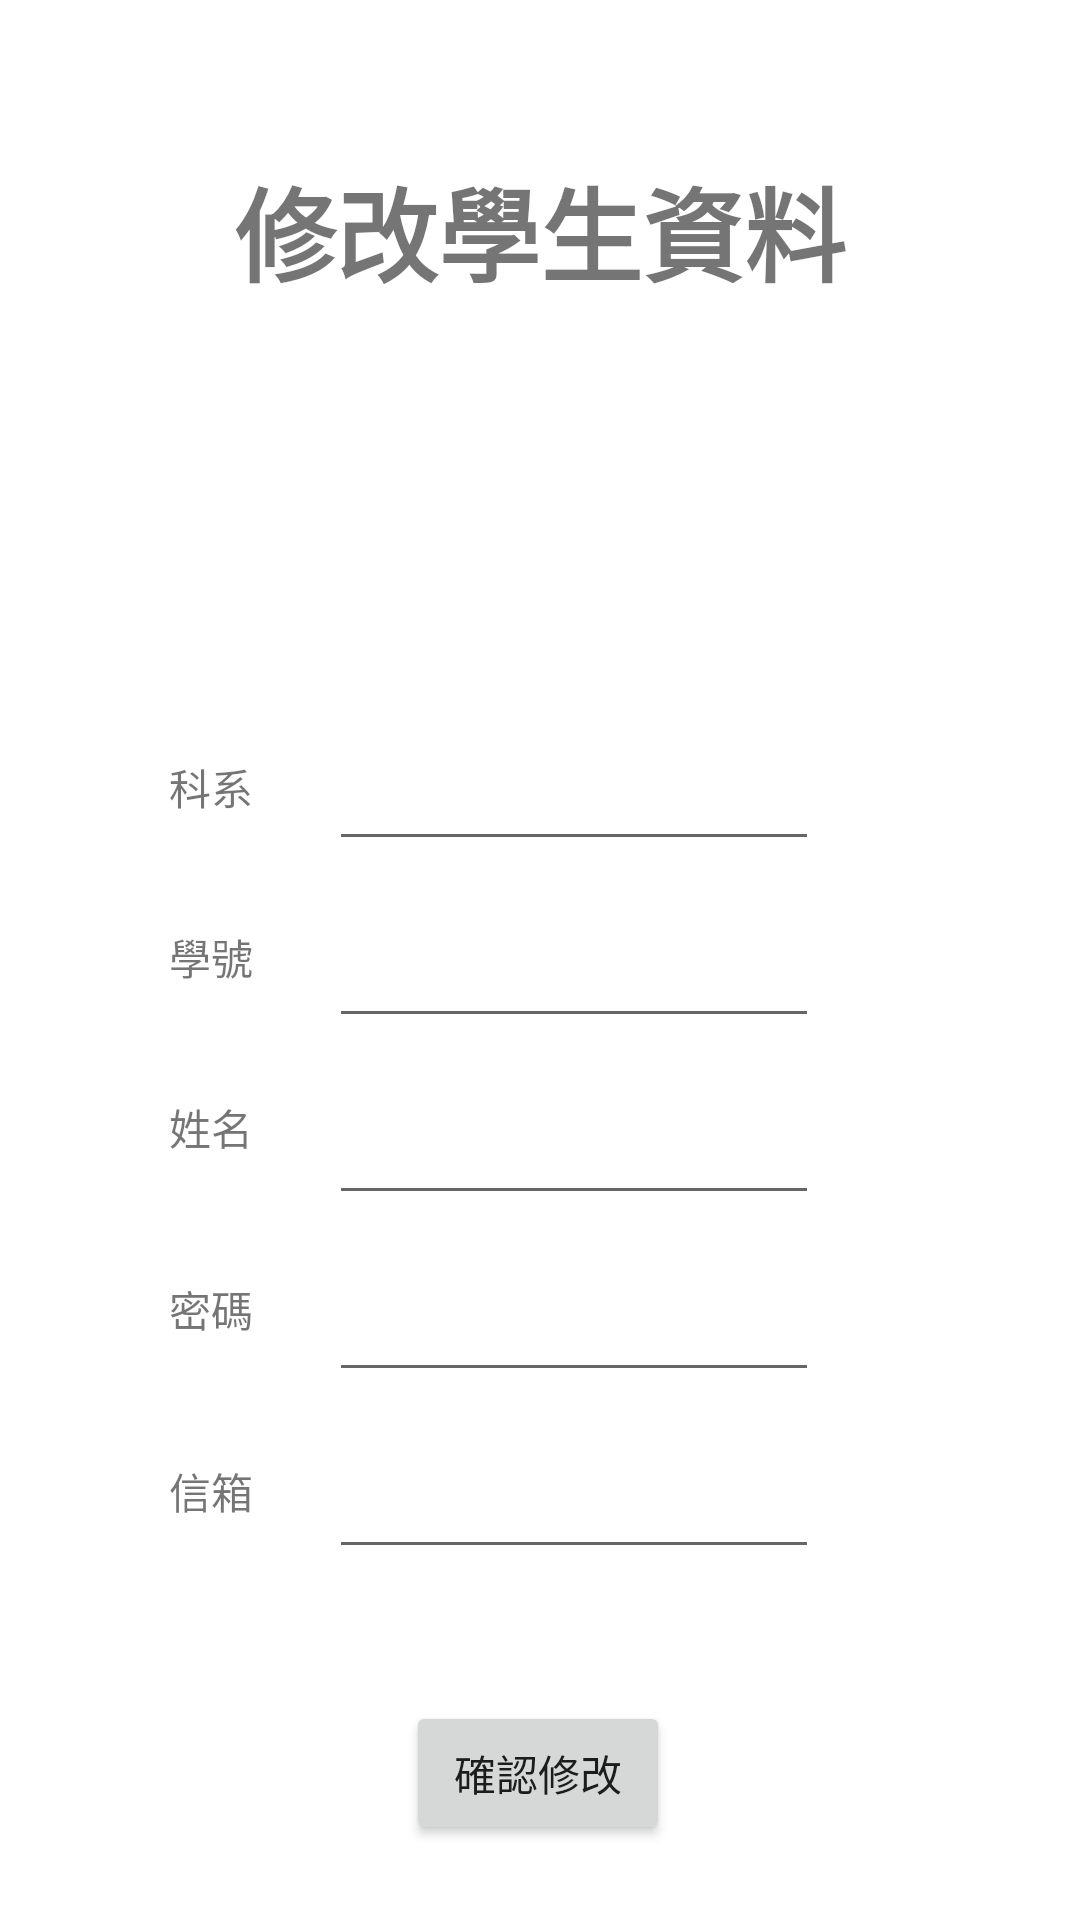

Here is an Android app screen rendered from its layout file. Give the layout XML and the strings, colors and styles it references.
<!-- AndroidManifest.xml: application theme Theme.ProjectCheckInApp -->
<!-- res/layout/fragment_revise_std_data.xml -->
<?xml version="1.0" encoding="utf-8"?>
<androidx.constraintlayout.widget.ConstraintLayout xmlns:android="http://schemas.android.com/apk/res/android"
    xmlns:app="http://schemas.android.com/apk/res-auto"
    xmlns:tools="http://schemas.android.com/tools"
    android:layout_width="match_parent"
    android:layout_height="match_parent">

    <TextView
        android:id="@+id/txt_revise_title"
        android:layout_width="wrap_content"
        android:layout_height="wrap_content"
        android:layout_marginTop="52dp"
        android:gravity="center"
        android:text="@string/Revise_STDtitle"
        android:textSize="34sp"
        android:textStyle="bold"
        app:layout_constraintEnd_toEndOf="parent"
        app:layout_constraintStart_toStartOf="parent"
        app:layout_constraintTop_toTopOf="parent" />

    <ImageView
        android:id="@+id/img_revise"
        android:layout_width="wrap_content"
        android:layout_height="wrap_content"
        android:layout_marginTop="36dp"
        app:layout_constraintEnd_toEndOf="parent"
        app:layout_constraintHorizontal_bias="0.498"
        app:layout_constraintStart_toStartOf="parent"
        app:layout_constraintTop_toBottomOf="@+id/txt_revise_title"
        app:srcCompat="@mipmap/ic_launcher" />

    <TextView
        android:id="@+id/textView19"
        android:layout_width="wrap_content"
        android:layout_height="wrap_content"
        android:layout_marginTop="36dp"
        android:text="@string/Revise_STDacc"
        app:layout_constraintEnd_toStartOf="@+id/txt_revise_STDacc"
        app:layout_constraintHorizontal_bias="0.0"
        app:layout_constraintStart_toStartOf="@+id/textView17"
        app:layout_constraintTop_toBottomOf="@+id/textView17" />

    <EditText
        android:id="@+id/txt_revise_depart"
        android:layout_width="wrap_content"
        android:layout_height="51dp"
        android:layout_marginTop="236dp"
        android:ems="10"
        android:inputType="textPersonName"
        android:textSize="14sp"
        app:layout_constraintEnd_toEndOf="parent"
        app:layout_constraintHorizontal_bias="0.558"
        app:layout_constraintStart_toStartOf="parent"
        app:layout_constraintTop_toTopOf="parent" />

    <TextView
        android:id="@+id/textView17"
        android:layout_width="wrap_content"
        android:layout_height="wrap_content"
        android:layout_marginTop="252dp"
        android:text="@string/Revise_dedpartment"
        app:layout_constraintEnd_toStartOf="@+id/txt_revise_depart"
        app:layout_constraintHorizontal_bias="0.69"
        app:layout_constraintStart_toStartOf="parent"
        app:layout_constraintTop_toTopOf="parent" />

    <TextView
        android:id="@+id/textView20"
        android:layout_width="wrap_content"
        android:layout_height="wrap_content"
        android:layout_marginTop="36dp"
        android:text="@string/Revise_name"
        app:layout_constraintEnd_toStartOf="@+id/txt_revise_name"
        app:layout_constraintHorizontal_bias="0.0"
        app:layout_constraintStart_toStartOf="@+id/textView19"
        app:layout_constraintTop_toBottomOf="@+id/textView19" />

    <EditText
        android:id="@+id/txt_revise_pwd"
        android:layout_width="wrap_content"
        android:layout_height="51dp"
        android:layout_marginTop="8dp"
        android:ems="10"
        android:inputType="textPassword"
        android:textSize="14sp"
        app:layout_constraintEnd_toEndOf="parent"
        app:layout_constraintHorizontal_bias="0.0"
        app:layout_constraintStart_toStartOf="@+id/txt_revise_name"
        app:layout_constraintTop_toBottomOf="@+id/txt_revise_name" />

    <EditText
        android:id="@+id/txt_revise_name"
        android:layout_width="wrap_content"
        android:layout_height="51dp"
        android:layout_marginTop="8dp"
        android:ems="10"
        android:inputType="textPersonName"
        android:textSize="14sp"
        app:layout_constraintEnd_toEndOf="parent"
        app:layout_constraintHorizontal_bias="0.558"
        app:layout_constraintStart_toStartOf="parent"
        app:layout_constraintTop_toBottomOf="@+id/txt_revise_STDacc" />

    <EditText
        android:id="@+id/txt_revise_mail"
        android:layout_width="wrap_content"
        android:layout_height="51dp"
        android:layout_marginTop="8dp"
        android:ems="10"
        android:inputType="textEmailAddress"
        android:textSize="14sp"
        app:layout_constraintEnd_toEndOf="parent"
        app:layout_constraintHorizontal_bias="0.0"
        app:layout_constraintStart_toStartOf="@+id/txt_revise_pwd"
        app:layout_constraintTop_toBottomOf="@+id/txt_revise_pwd" />

    <EditText
        android:id="@+id/txt_revise_STDacc"
        android:layout_width="wrap_content"
        android:layout_height="51dp"
        android:layout_marginTop="8dp"
        android:ems="10"
        android:inputType="textPersonName"
        android:textSize="14sp"
        app:layout_constraintEnd_toEndOf="parent"
        app:layout_constraintHorizontal_bias="0.558"
        app:layout_constraintStart_toStartOf="parent"
        app:layout_constraintTop_toBottomOf="@+id/txt_revise_depart" />

    <TextView
        android:id="@+id/textView30"
        android:layout_width="wrap_content"
        android:layout_height="wrap_content"
        android:layout_marginTop="40dp"
        android:text="@string/Revise_email"
        app:layout_constraintEnd_toStartOf="@+id/txt_revise_mail"
        app:layout_constraintHorizontal_bias="0.0"
        app:layout_constraintStart_toStartOf="@+id/textView29"
        app:layout_constraintTop_toBottomOf="@+id/textView29" />

    <TextView
        android:id="@+id/textView29"
        android:layout_width="wrap_content"
        android:layout_height="wrap_content"
        android:layout_marginTop="40dp"
        android:text="@string/Revise_pwd"
        app:layout_constraintEnd_toStartOf="@+id/txt_revise_pwd"
        app:layout_constraintHorizontal_bias="0.0"
        app:layout_constraintStart_toStartOf="@+id/textView20"
        app:layout_constraintTop_toBottomOf="@+id/textView20" />

    <Button
        android:id="@+id/btn_ReviseAcc"
        android:layout_width="wrap_content"
        android:layout_height="wrap_content"
        android:layout_marginTop="44dp"
        android:text="@string/Revise_revise"
        app:layout_constraintEnd_toEndOf="parent"
        app:layout_constraintHorizontal_bias="0.498"
        app:layout_constraintStart_toStartOf="parent"
        app:layout_constraintTop_toBottomOf="@+id/txt_revise_mail" />


</androidx.constraintlayout.widget.ConstraintLayout>
<!-- resources referenced by this layout -->
<resources>
  <string name="Revise_STDacc">學號</string>
  <string name="Revise_STDtitle">修改學生資料</string>
  <string name="Revise_dedpartment">科系</string>
  <string name="Revise_email">信箱</string>
  <string name="Revise_name">姓名</string>
  <string name="Revise_pwd">密碼</string>
  <string name="Revise_revise">確認修改</string>
  <style name="Theme.ProjectCheckInApp" parent="Theme.MaterialComponents.DayNight.DarkActionBar">
          
          <item name="colorPrimary">@color/drakgray</item>
          <item name="colorPrimaryVariant">@color/drakgray</item>
          <item name="colorOnPrimary">@color/white</item>
          
          <item name="colorSecondary">@color/teal_200</item>
          <item name="colorSecondaryVariant">@color/teal_700</item>
          <item name="colorOnSecondary">@color/black</item>
          
          <item name="android:statusBarColor">?attr/colorPrimaryVariant</item>
          
      </style>
  <color name="drakgray">#333333</color>
  <color name="white">#FFFFFFFF</color>
  <color name="teal_200">#FF03DAC5</color>
  <color name="teal_700">#FF018786</color>
  <color name="black">#FF000000</color>
</resources>
